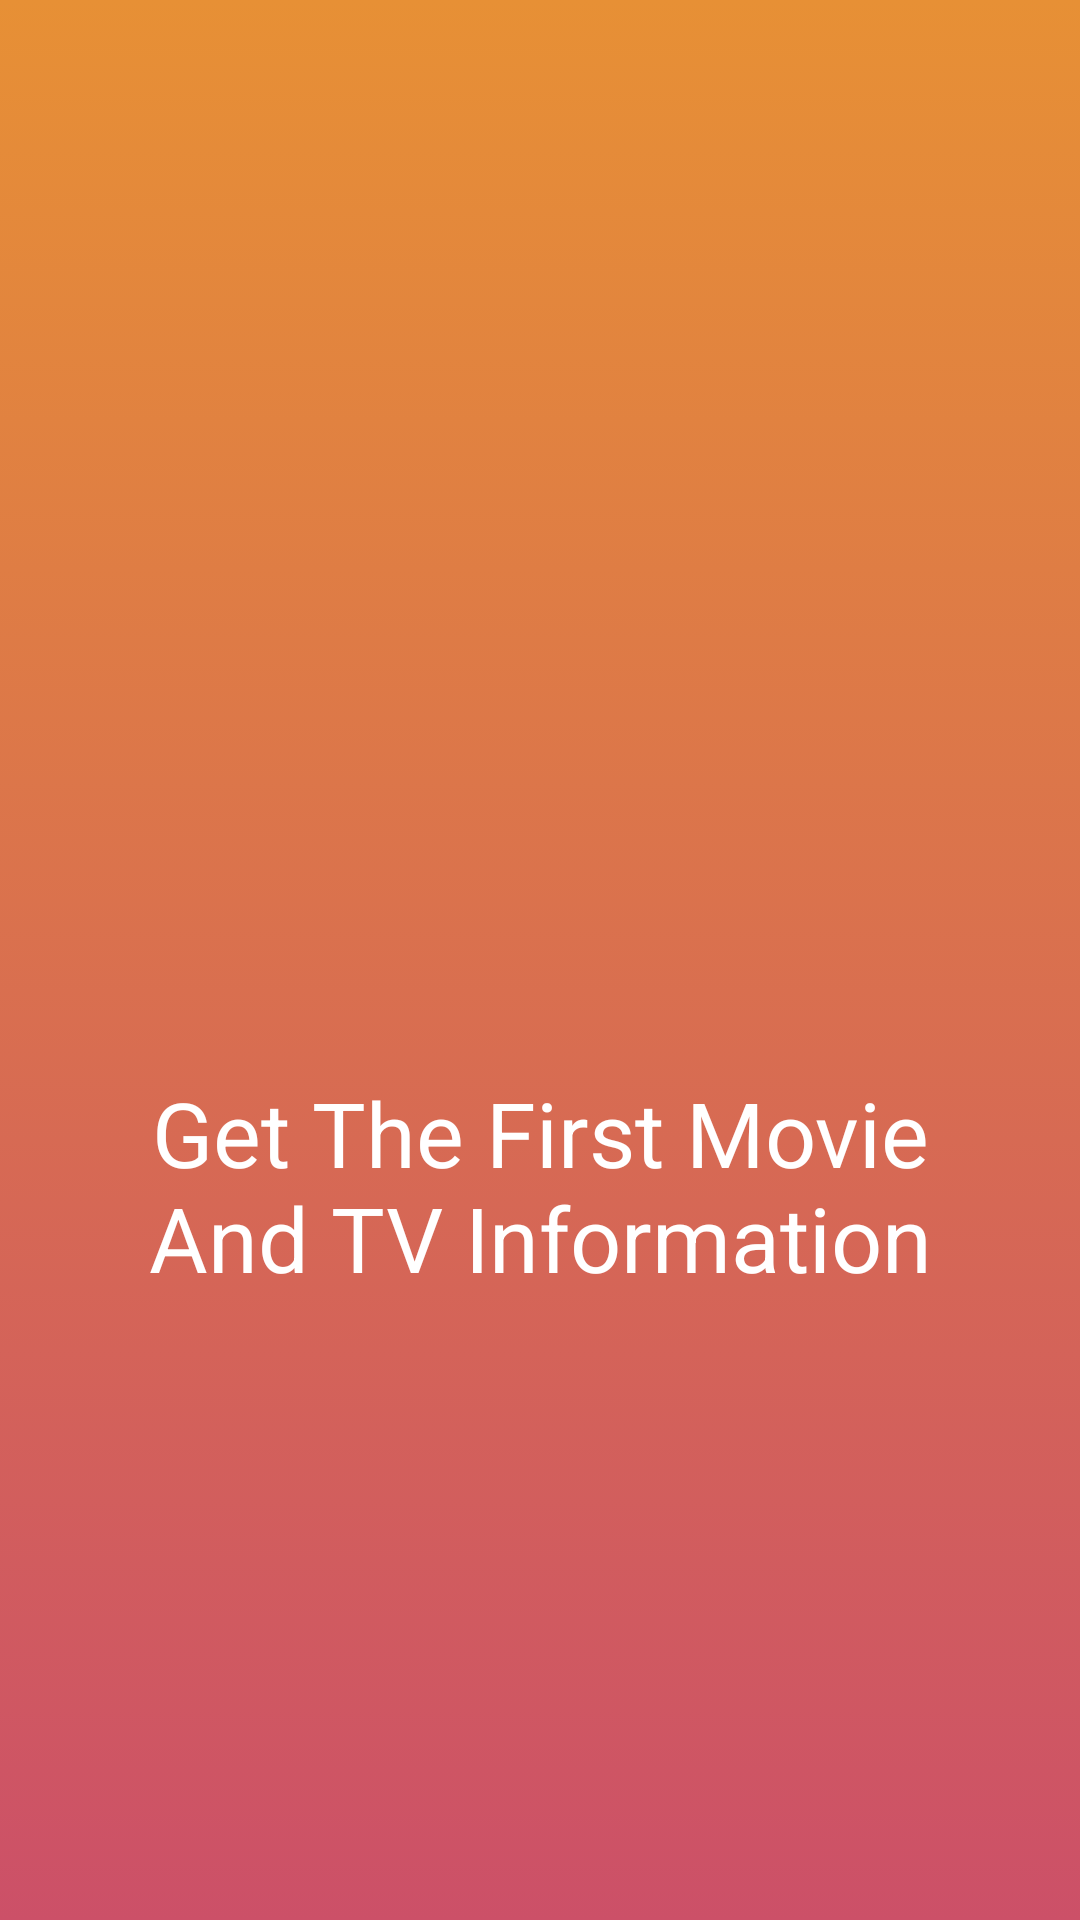

Write the Android layout XML for this screen, with the resource values it uses.
<!-- AndroidManifest.xml: application theme Theme.AccessMovies -->
<!-- res/layout/fragment_onboarding_screen1.xml -->
<?xml version="1.0" encoding="utf-8"?>
<androidx.constraintlayout.widget.ConstraintLayout xmlns:android="http://schemas.android.com/apk/res/android"
    xmlns:app="http://schemas.android.com/apk/res-auto"
    xmlns:tools="http://schemas.android.com/tools"
    android:layout_width="match_parent"
    android:layout_height="match_parent"
    android:background="@drawable/splash_gradient_background"
    tools:context=".ui.onboarding.OnboardingScreen1Fragment">

    <ImageView
        android:id="@+id/imageView"
        android:layout_width="match_parent"
        android:layout_height="350dp"
        android:src="@drawable/spider_man"
        app:layout_constraintEnd_toEndOf="parent"
        app:layout_constraintHorizontal_bias="0.5"
        app:layout_constraintStart_toStartOf="parent"
        app:layout_constraintTop_toTopOf="parent" />

    <TextView
        android:layout_width="match_parent"
        android:layout_height="wrap_content"
        android:layout_marginHorizontal="30dp"
        android:gravity="center"
        android:text="@string/onboarding1_title_str"
        android:textColor="@color/white"
        android:textSize="30sp"
        android:layout_marginTop="150dp"
        app:layout_constraintBottom_toBottomOf="parent"
        app:layout_constraintEnd_toEndOf="parent"
        app:layout_constraintHorizontal_bias="0.5"
        app:layout_constraintStart_toStartOf="parent"
        app:layout_constraintTop_toTopOf="parent" />
</androidx.constraintlayout.widget.ConstraintLayout>
<!-- resources referenced by this layout -->
<resources>
  <color name="white">#FFFFFFFF</color>
  <!-- drawable splash_gradient_background (drawable) -->
  <?xml version="1.0" encoding="utf-8"?>
  <selector xmlns:android="http://schemas.android.com/apk/res/android">
      <item>
          <shape>
              <gradient
                  android:startColor="@color/orange"
                  android:endColor="@color/pink"
                  android:angle="270"
                  />
          </shape>
      </item>
  </selector>
  <string name="onboarding1_title_str">Get The First Movie And TV Information</string>
  <style name="Theme.AccessMovies" parent="Theme.MaterialComponents.DayNight.NoActionBar">
          
          <item name="colorPrimary">@color/white</item>
          <item name="colorPrimaryVariant">@color/white</item>
          <item name="colorOnPrimary">@color/white</item>
          
          <item name="colorSecondary">@color/teal_200</item>
          <item name="colorSecondaryVariant">@color/teal_700</item>
          <item name="colorOnSecondary">@color/black</item>
          
          <item name="android:statusBarColor" tools:targetApi="l">?attr/colorPrimaryVariant</item>
          
      </style>
  <color name="orange">#E79035</color>
  <color name="pink">#CC5068</color>
  <color name="teal_200">#FF03DAC5</color>
  <color name="teal_700">#FF018786</color>
  <color name="black">#FF000000</color>
</resources>
